Run: headless pygame with SDL's dummy video driver; simulated clock (each Clock.tick advances the game by its frame time, no real sleeping); random seed 0; keys injected as events and as key.get_pressed() state; mouse plan: one left click at the window centre at the start of phase 2, then a move to the lower-right quarter at the start of phase 3.
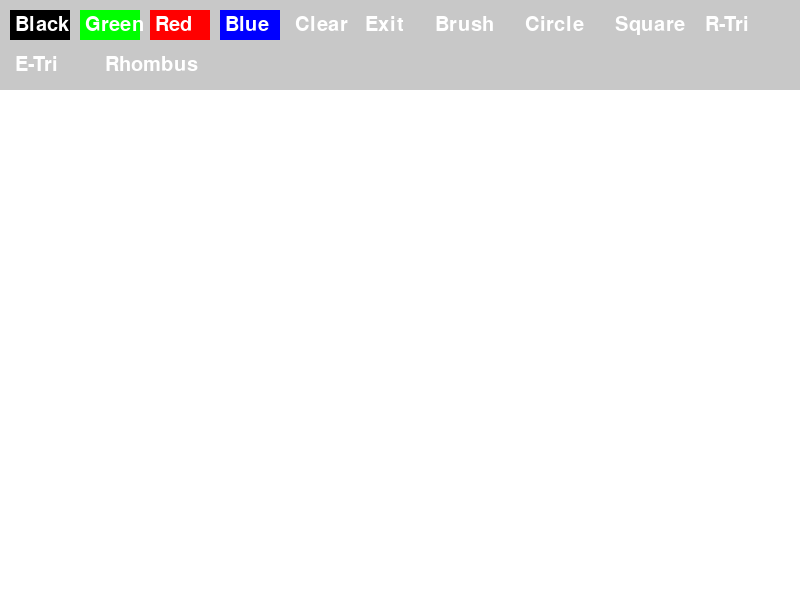
Frame 1 of 4 · flips 1–60 · no input
Frame 2 of 4 · flips 61–180 · clicked the window centre · tapped SPACE, RETURN · held RIGHT (→), D · screen unchanged from frame 1, image omitted
Frame 3 of 4 · flips 181–300 · moved the mouse to the lower-right quarter · held DOWN (↓), S · screen unchanged from frame 2, image omitted
Frame 4 of 4 · flips 301–420 · held LEFT (←), A, UP (↑), W · screen unchanged from frame 3, image omitted

The pygame program that drew these frames:

import pygame
import sys
import math

pygame.init()
width, height = 800, 600
screen = pygame.display.set_mode((width, height))
pygame.display.set_caption('Simple Paint')

white = (255, 255, 255)
black = (0, 0 , 0)
green = (0, 255, 0)
red = (255, 0, 0)
blue = (0, 0, 255)
gray = (200, 200, 200)

class Button:
    def __init__(self, x, y, width, height, text, color, action):
        self.rect = pygame.Rect(x, y, width, height)
        self.text = text
        self.color = color
        self.action = action

    def draw(self, screen):
        pygame.draw.rect(screen, self.color, self.rect)
        font = pygame.font.Font(None, 30)
        text_surface = font.render(self.text, True, white)
        screen.blit(text_surface, (self.rect.x + 5, self.rect.y + 5))

    def check_action(self, event):
        if event.type == pygame.MOUSEBUTTONDOWN and self.rect.collidepoint(event.pos):
            self.action()

drawing = False
shape_start = None
brush_color = black
tool = 'brush'

def set_black(): global brush_color; brush_color = black
def set_green(): global brush_color; brush_color = green
def set_red(): global brush_color; brush_color = red
def set_blue(): global brush_color; brush_color = blue
def clear_screen(): screen.fill(white)
def exit_app(): pygame.quit(); sys.exit()

def select_brush(): global tool; tool = 'brush'
def select_circle(): global tool; tool = 'circle'
def select_square(): global tool; tool = 'square'
def select_right_triangle(): global tool; tool = 'right_triangle'
def select_equilateral_triangle(): global tool; tool = 'equilateral_triangle'
def select_rhombus(): global tool; tool = 'rhombus'

buttons = [
    Button(10, 10, 60, 30, 'Black', black, set_black),
    Button(80, 10, 60, 30, 'Green', green, set_green),
    Button(150, 10, 60, 30, 'Red', red, set_red),
    Button(220, 10, 60, 30, 'Blue', blue, set_blue),
    Button(290, 10, 60, 30, 'Clear', gray, clear_screen),
    Button(360, 10, 60, 30, 'Exit', gray, exit_app),
    Button(430, 10, 80, 30, 'Brush', gray, select_brush),
    Button(520, 10, 80, 30, 'Circle', gray, select_circle),
    Button(610, 10, 80, 30, 'Square', gray, select_square),
    Button(700, 10, 80, 30, 'R-Tri', gray, select_right_triangle),
    Button(10, 50, 80, 30, 'E-Tri', gray, select_equilateral_triangle),
    Button(100, 50, 80, 30, 'Rhombus', gray, select_rhombus),
]

clear_screen()

def draw_shape(shape_start, shape_end, tool):
    x1, y1 = shape_start
    x2, y2 = shape_end

    if tool == 'circle':
        radius = int(math.hypot(x2 - x1, y2 - y1))
        pygame.draw.circle(screen, brush_color, shape_start, radius, 2)

    elif tool == 'square':
        side = max(abs(x2 - x1), abs(y2 - y1))
        rect = pygame.Rect(x1, y1, side, side)
        pygame.draw.rect(screen, brush_color, rect, 2)

    elif tool == 'right_triangle':
        points = [shape_start, (x1, y2), (x2, y2)]
        pygame.draw.polygon(screen, brush_color, points, 2)

    elif tool == 'equilateral_triangle':
        side = abs(x2 - x1)
        height = side * (3 ** 0.5) / 2
        points = [(x1, y1), (x1 + side, y1), (x1 + side / 2, y1 - height)]
        pygame.draw.polygon(screen, brush_color, points, 2)

    elif tool == 'rhombus':
        dx = (x2 - x1) // 2
        dy = (y2 - y1) // 2
        cx = x1 + dx
        cy = y1 + dy
        points = [(cx, y1), (x2, cy), (cx, y2), (x1, cy)]
        pygame.draw.polygon(screen, brush_color, points, 2)

last_pos = None

while True:
    for event in pygame.event.get():
        if event.type == pygame.QUIT:
            pygame.quit()
            sys.exit()

        for b in buttons:
            b.check_action(event)

        if event.type == pygame.MOUSEBUTTONDOWN:
            if event.button == 1:
                shape_start = pygame.mouse.get_pos()
                drawing = True
                if tool == 'brush':
                    last_pos = shape_start

        elif event.type == pygame.MOUSEBUTTONUP:
            if event.button == 1 and drawing:
                shape_end = pygame.mouse.get_pos()
                if tool != 'brush':
                    draw_shape(shape_start, shape_end, tool)
                drawing = False
                last_pos = None

        elif event.type == pygame.MOUSEMOTION:
            if drawing and tool == 'brush':
                current_pos = pygame.mouse.get_pos()
                if last_pos:
                    pygame.draw.line(screen, brush_color, last_pos, current_pos, 4)
                last_pos = current_pos

    pygame.draw.rect(screen, gray, (0, 0, width, 90))
    for b in buttons:
        b.draw(screen)

    pygame.display.flip()
